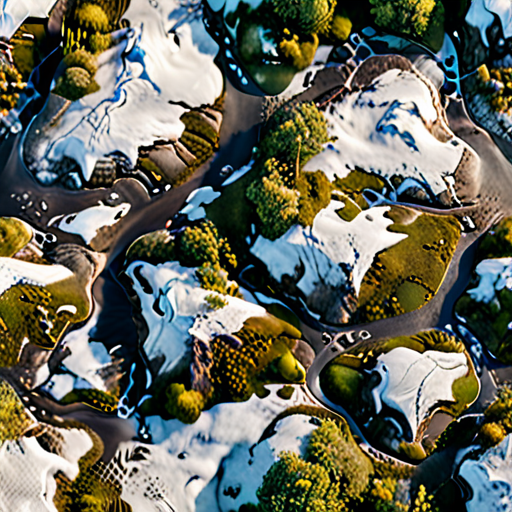
Generation parameters embedded in this image by AUTOMATIC1111 Stable Diffusion web UI or a fork of it (Forge, ...) (PNG 'parameters' text chunk):
((photorealistic)) ((3D)) seamless tundra texture map <lora:add-detail-xl:.5>  <lora:xl_more_art-full_v1:1.2>
Negative prompt: Washed out colors, illogical, disgusting, dumb, illogical, bad anatomy, errors, glitches, mistakes, horrid, low resolution, pixilated, cartoon, drawing, blurry, out of focus, low res, mutated, distorted, melting, cropped, disproportionate, wonky, low quality, compressed, muddy colors, overexposed, censored, mosaic, rotten, fake, plastic smooth skin, low poly, lacking detail, watermark, malformed, failed, failure, extra fingers, anime, cloned face, missing legs, extra arms, fused fingers, too many fingers, poorly drawn face, negativeXL_D
Steps: 40, Sampler: DPM++ 2M, Schedule type: Karras, CFG scale: 7, Seed: 3523185957, Size: 512x512, Model hash: 4496b36d48, Model: dreamshaperXL_v21TurboDPMSDE, Lora hashes: "add-detail-xl: 9c783c8ce46c, xl_more_art-full_v1: fe3b4816be83", Version: v1.9.4